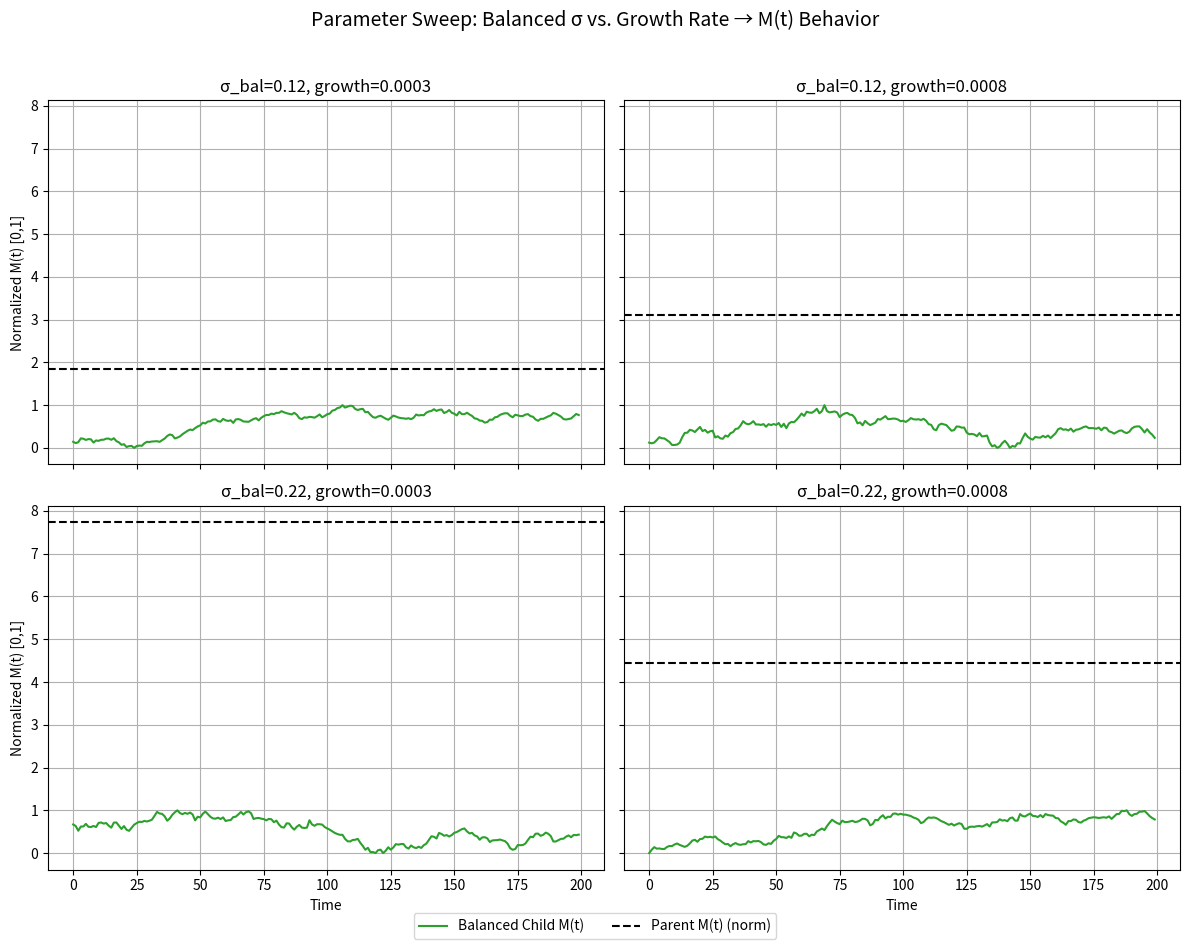

This figure's Python source:
# src/model/sim_multigen_sweep.py
import numpy as np
import matplotlib.pyplot as plt
from pathlib import Path
import pandas as pd
import textwrap

def _save_caption(img_path: Path, text: str):
    img_path.with_suffix(".txt").write_text(textwrap.fill(text, width=100), encoding="utf-8")

def _run_single(t_steps, epsilon, rho_initial, phi_initial,
                parent_kappa, parent_sigma,
                balanced_kappa, balanced_sigma,
                grandchild_sigma, growth_rate,
                decay_rate=0.001, noise=0.01, seed=1234):
    rng = np.random.default_rng(seed)

    # Parent
    parent_M = (parent_kappa / (parent_sigma + epsilon)) * rho_initial * phi_initial

    # Balanced child
    M = np.zeros(t_steps)
    rho = np.zeros(t_steps)
    phi = np.zeros(t_steps)

    M[0] = (balanced_kappa / (balanced_sigma + epsilon)) * rho_initial * phi_initial
    rho[0] = rho_initial
    phi[0] = phi_initial

    for t in range(1, t_steps):
        rho[t] = min(0.95, rho[t-1] + growth_rate + rng.normal(0, noise))
        phi[t] = min(0.95, phi[t-1] + growth_rate + rng.normal(0, noise))
        M[t] = (balanced_kappa / (balanced_sigma + epsilon)) * rho[t] * phi[t]

    # Normalize relative to run itself (so each panel shows shape clearly)
    M_min, M_max = float(np.min(M)), float(np.max(M))
    M_norm = (M - M_min) / (M_max - M_min + 1e-12)
    parent_M_norm = (parent_M - M_min) / (M_max - M_min + 1e-12)

    return M_norm, parent_M_norm

def main():
    out_figs = Path("results/figures"); out_figs.mkdir(parents=True, exist_ok=True)
    out_data = Path("data/processed"); out_data.mkdir(parents=True, exist_ok=True)

    # Fixed params (aligned with sim_multigenerational)
    t_steps = 200
    epsilon = 0.01
    rho_initial = 0.7
    phi_initial = 0.6
    parent_kappa = 0.9
    parent_sigma = 0.05
    balanced_kappa = 0.9
    grandchild_sigma = 0.15

    # Sweep grids
    balanced_sigma_grid = [0.12, 0.22]   # slight adversity vs. moderate adversity
    growth_rate_grid = [0.0003, 0.0008]  # slower vs. faster adaptation

    # Create panel
    fig, axes = plt.subplots(2, 2, figsize=(12, 9), sharex=True, sharey=True)
    plt.subplots_adjust(hspace=0.28, wspace=0.15)

    records = []
    t = np.arange(t_steps)

    for i, bs in enumerate(balanced_sigma_grid):
        for j, gr in enumerate(growth_rate_grid):
            ax = axes[i, j]
            M_norm, parent_M_norm = _run_single(
                t_steps, epsilon, rho_initial, phi_initial,
                parent_kappa, parent_sigma,
                balanced_kappa, bs, grandchild_sigma, gr,
                decay_rate=0.001, noise=0.01, seed=1234 + i*10 + j
            )
            ax.plot(t, M_norm, label="Balanced Child M(t)", color="tab:green")
            ax.axhline(parent_M_norm, color="k", linestyle="--", label="Parent M(t) (norm)")
            ax.set_title(f"σ_bal={bs:.2f}, growth={gr:.4f}")
            ax.grid(True)
            if i == 1: ax.set_xlabel("Time")
            if j == 0: ax.set_ylabel("Normalized M(t) [0,1]")

            # Save series to records
            for k in range(t_steps):
                records.append({
                    "t": int(k),
                    "balanced_sigma": bs,
                    "growth_rate": gr,
                    "M_norm": float(M_norm[k]),
                    "parent_M_norm": float(parent_M_norm),
                })

    # Common legend
    handles, labels = axes[0,0].get_legend_handles_labels()
    fig.legend(handles, labels, loc="lower center", ncol=2, bbox_to_anchor=(0.5, -0.02))
    fig.suptitle("Parameter Sweep: Balanced σ vs. Growth Rate → M(t) Behavior", y=1.02, fontsize=14)

    fp = out_figs / "sim_multigen_sweep.png"
    plt.tight_layout()
    plt.savefig(fp, dpi=300, bbox_inches="tight")
    plt.close()

    caption = (
        "Figure: Parameter sweep showing normalized M(t) under two balanced σ values (columns) and two growth rates "
        "(rows). Even very small adversity (σ_bal ≈ 0.12–0.22) sustains or improves M(t) relative to the parent baseline "
        "(dashed), provided adaptation growth is non-zero. Extremely low σ_bal or very low growth would flatten trajectories. "
        "This panel demonstrates robustness of the claim that non-zero σ at seeding preserves a viable moral gradient."
    )
    _save_caption(fp, caption)
    print(f"Wrote {fp} and {fp.with_suffix('.txt')}")

    # Write CSV for audit
    df = pd.DataFrame.from_records(records)
    out_csv = out_data / "sim_multigen_sweep.csv"
    df.to_csv(out_csv, index=False, encoding="utf-8")
    print(f"Wrote {out_csv}")

if __name__ == "__main__":
    main()
